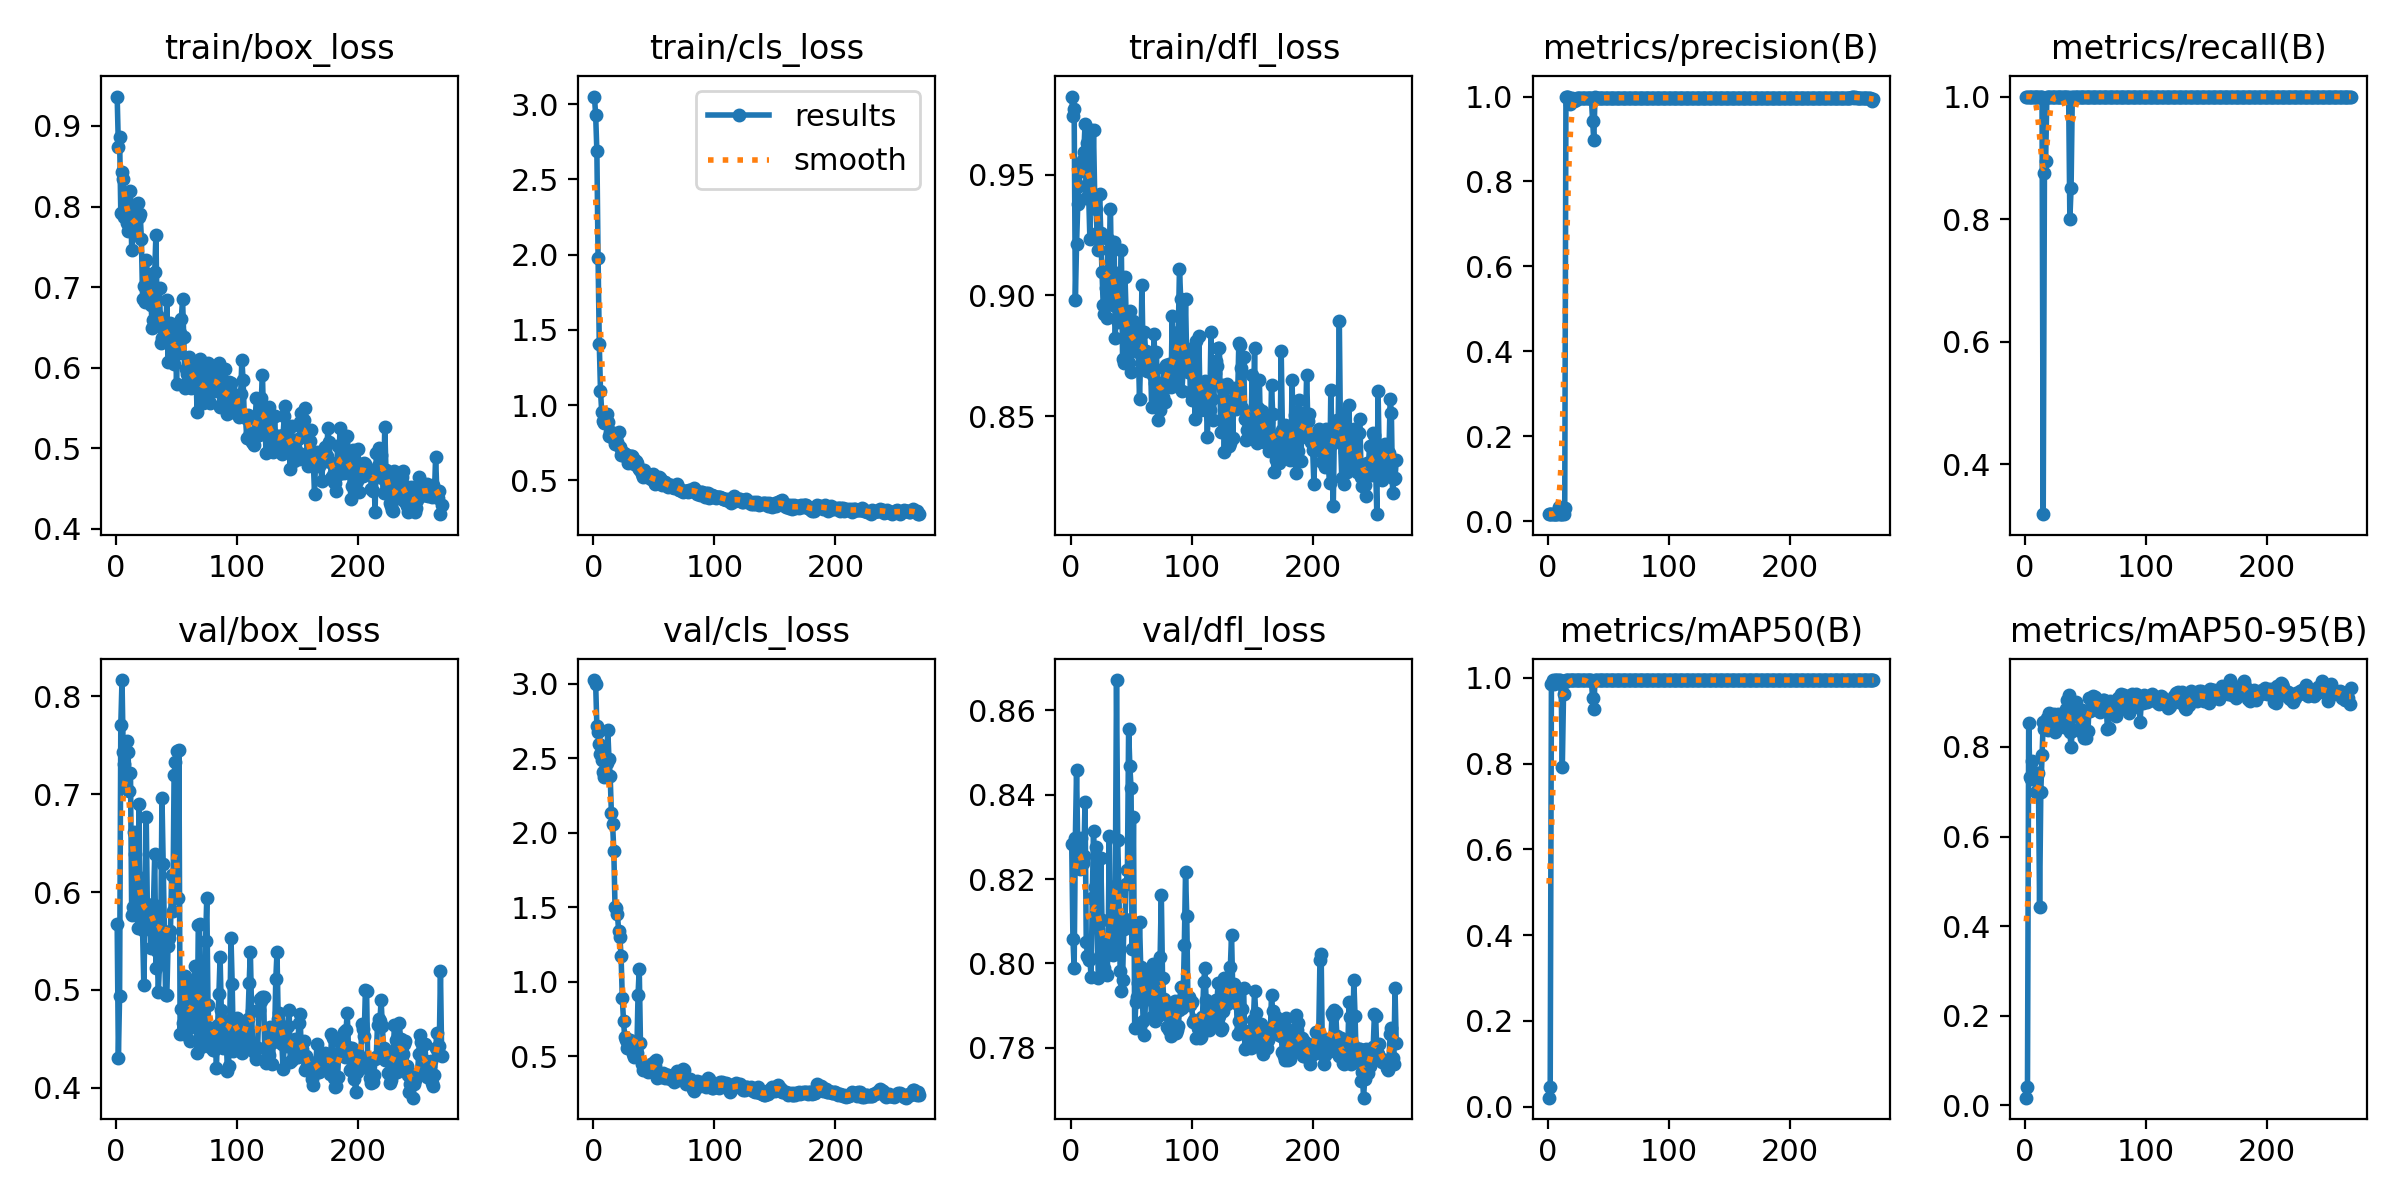

The table this chart was drawn from, first rows:
epoch, time, train/box_loss, train/cls_loss, train/dfl_loss, metrics/precision(B), metrics/recall(B), metrics/mAP50(B), metrics/mAP50-95(B), val/box_loss, val/cls_loss, val/dfl_loss, lr/pg0, lr/pg1, lr/pg2
1, 2.601, 0.9365, 3.05, 0.9824, 0.01667, 1, 0.02081, 0.01735, 0.5671, 3.026, 0.8283, 6e-05, 6e-05, 6e-05
2, 4.052, 0.8746, 2.927, 0.9742, 0.01667, 1, 0.04602, 0.04151, 0.4301, 3.002, 0.8058, 0.0001399, 0.0001399, 0.0001399
3, 5.534, 0.8861, 2.689, 0.9773, 0.01667, 1, 0.9867, 0.8528, 0.4939, 2.718, 0.7988, 0.0002196, 0.0002196, 0.0002196
4, 6.886, 0.7924, 1.977, 0.898, 0.01667, 1, 0.995, 0.7333, 0.7708, 2.679, 0.8296, 0.0002991, 0.0002991, 0.0002991
5, 8.218, 0.843, 1.403, 0.9213, 0.01667, 1, 0.9859, 0.7285, 0.8166, 2.598, 0.846, 0.0003785, 0.0003785, 0.0003785
6, 9.591, 0.8341, 1.095, 0.9377, 0.01667, 1, 0.995, 0.7678, 0.7427, 2.532, 0.8277, 0.0004577, 0.0004577, 0.0004577
7, 10.91, 0.7873, 0.9554, 0.9451, 0.01667, 1, 0.995, 0.7346, 0.731, 2.487, 0.8251, 0.0005368, 0.0005368, 0.0005368
8, 12.22, 0.8084, 0.895, 0.9514, 0.01667, 1, 0.995, 0.7286, 0.7066, 2.411, 0.8223, 0.0006157, 0.0006157, 0.0006157
9, 13.54, 0.7798, 0.8784, 0.9549, 0.03288, 1, 0.995, 0.6983, 0.7539, 2.376, 0.8297, 0.0006945, 0.0006945, 0.0006945
10, 15.04, 0.7698, 0.9355, 0.9559, 0.01667, 1, 0.995, 0.742, 0.7428, 2.506, 0.8238, 0.000773, 0.000773, 0.000773
11, 16.36, 0.8035, 0.9378, 0.9595, 0.01667, 1, 0.9867, 0.7421, 0.7032, 2.467, 0.8254, 0.0008515, 0.0008515, 0.0008515
12, 17.64, 0.8194, 0.8851, 0.9709, 0.01667, 1, 0.7925, 0.443, 0.7219, 2.693, 0.8383, 0.0009298, 0.0009298, 0.0009298
13, 19.03, 0.7467, 0.7923, 0.9403, 0.01667, 1, 0.9617, 0.6995, 0.5762, 2.497, 0.805, 0.001008, 0.001008, 0.001008
14, 20.34, 0.7837, 0.8213, 0.9632, 0.03178, 1, 0.9902, 0.7819, 0.5852, 2.38, 0.8017, 0.001086, 0.001086, 0.001086
15, 21.7, 0.7767, 0.8218, 0.9417, 1, 0.3183, 0.995, 0.8568, 0.6617, 2.13, 0.8007, 0.001164, 0.001164, 0.001164
16, 23.11, 0.7699, 0.7792, 0.9235, 1, 0.8756, 0.995, 0.8403, 0.6384, 2.057, 0.8011, 0.001241, 0.001241, 0.001241
17, 24.41, 0.7903, 0.7822, 0.9683, 1, 0.8946, 0.995, 0.8574, 0.5942, 1.878, 0.7968, 0.001319, 0.001319, 0.001319
18, 25.81, 0.8045, 0.744, 0.9396, 0.982, 1, 0.995, 0.8643, 0.5629, 1.502, 0.8155, 0.001396, 0.001396, 0.001396
19, 27.12, 0.7865, 0.7888, 0.9685, 0.9934, 1, 0.995, 0.8368, 0.6898, 1.498, 0.8313, 0.001473, 0.001473, 0.001473
20, 28.47, 0.7911, 0.7554, 0.9405, 0.9971, 1, 0.995, 0.8757, 0.5897, 1.452, 0.8181, 0.00155, 0.00155, 0.00155
21, 29.81, 0.7601, 0.8198, 0.9357, 0.9936, 1, 0.995, 0.8495, 0.6142, 1.341, 0.8275, 0.001627, 0.001627, 0.001627
22, 31.14, 0.685, 0.7184, 0.9256, 0.9903, 1, 0.995, 0.8708, 0.5615, 1.298, 0.8087, 0.001704, 0.001704, 0.001704
23, 32.46, 0.7009, 0.6695, 0.9186, 0.993, 1, 0.995, 0.8578, 0.5052, 1.172, 0.7965, 0.00178, 0.00178, 0.00178
24, 33.77, 0.6811, 0.6851, 0.9418, 0.9967, 1, 0.995, 0.8742, 0.5681, 0.8928, 0.8017, 0.001857, 0.001857, 0.001857
25, 35.11, 0.7336, 0.6833, 0.926, 0.997, 1, 0.995, 0.8334, 0.6762, 0.7393, 0.825, 0.001933, 0.001933, 0.001933
26, 36.45, 0.7163, 0.6725, 0.9098, 0.9973, 1, 0.995, 0.8667, 0.5765, 0.6278, 0.8102, 0.00195, 0.00195, 0.00195
27, 37.74, 0.6882, 0.6567, 0.896, 0.9972, 1, 0.995, 0.8726, 0.5666, 0.6129, 0.8037, 0.001949, 0.001949, 0.001949
28, 39.11, 0.7043, 0.6662, 0.8922, 0.997, 1, 0.995, 0.8673, 0.5821, 0.5597, 0.7989, 0.001947, 0.001947, 0.001947
29, 40.46, 0.6781, 0.6176, 0.9032, 0.9966, 1, 0.995, 0.8692, 0.543, 0.5695, 0.7974, 0.001945, 0.001945, 0.001945
30, 41.8, 0.6497, 0.6452, 0.8905, 0.9964, 1, 0.995, 0.8618, 0.5807, 0.6109, 0.7973, 0.001943, 0.001943, 0.001943
31, 43.13, 0.6591, 0.6607, 0.9235, 0.9968, 1, 0.995, 0.8531, 0.5881, 0.5935, 0.8023, 0.001941, 0.001941, 0.001941
32, 44.48, 0.7185, 0.6602, 0.9187, 0.9971, 1, 0.995, 0.8437, 0.6388, 0.5918, 0.8303, 0.001939, 0.001939, 0.001939
33, 45.86, 0.7649, 0.6484, 0.9358, 0.9973, 1, 0.995, 0.8782, 0.5221, 0.5129, 0.8023, 0.001937, 0.001937, 0.001937
34, 47.27, 0.666, 0.6111, 0.9001, 0.997, 1, 0.995, 0.8846, 0.5395, 0.497, 0.8082, 0.001935, 0.001935, 0.001935
35, 48.61, 0.6567, 0.6272, 0.896, 0.9968, 1, 0.995, 0.9037, 0.4983, 0.5172, 0.8021, 0.001933, 0.001933, 0.001933
36, 50.01, 0.6992, 0.6147, 0.9221, 0.9964, 1, 0.995, 0.9151, 0.5275, 0.5247, 0.8025, 0.001931, 0.001931, 0.001931
37, 51.32, 0.6308, 0.585, 0.8824, 0.943, 0.8, 0.9529, 0.8335, 0.5595, 0.913, 0.8184, 0.001929, 0.001929, 0.001929
38, 52.68, 0.6372, 0.5759, 0.9093, 0.897, 0.85, 0.9286, 0.7996, 0.6963, 1.09, 0.8672, 0.001927, 0.001927, 0.001927
39, 54.04, 0.6602, 0.5675, 0.8889, 1, 0.9986, 0.995, 0.8362, 0.629, 0.5925, 0.8292, 0.001925, 0.001925, 0.001925
40, 55.4, 0.6385, 0.539, 0.9008, 0.9974, 1, 0.995, 0.8683, 0.5573, 0.448, 0.8172, 0.001923, 0.001923, 0.001923
41, 56.83, 0.6355, 0.5249, 0.894, 0.9974, 1, 0.995, 0.8952, 0.4945, 0.4096, 0.7982, 0.001921, 0.001921, 0.001921
42, 58.21, 0.6841, 0.5692, 0.9188, 0.9974, 1, 0.995, 0.8994, 0.4945, 0.4347, 0.7933, 0.001919, 0.001919, 0.001919
43, 59.51, 0.6071, 0.5347, 0.8736, 0.9974, 1, 0.995, 0.8792, 0.5446, 0.4311, 0.7961, 0.001917, 0.001917, 0.001917
44, 60.83, 0.6314, 0.5212, 0.8719, 0.9975, 1, 0.995, 0.8694, 0.5533, 0.4117, 0.8082, 0.001915, 0.001915, 0.001915
45, 62.14, 0.656, 0.5352, 0.9077, 0.9974, 1, 0.995, 0.8674, 0.5599, 0.3967, 0.8104, 0.001913, 0.001913, 0.001913
46, 63.46, 0.6403, 0.519, 0.8912, 0.9973, 1, 0.995, 0.8464, 0.6172, 0.4131, 0.8187, 0.001911, 0.001911, 0.001911
47, 64.78, 0.6303, 0.5214, 0.8929, 0.9973, 1, 0.995, 0.8827, 0.5802, 0.4025, 0.8221, 0.001909, 0.001909, 0.001909
48, 66.13, 0.6047, 0.51, 0.872, 0.9973, 1, 0.995, 0.8283, 0.7194, 0.4507, 0.8556, 0.001907, 0.001907, 0.001907
49, 67.44, 0.6525, 0.5395, 0.8934, 0.9973, 1, 0.995, 0.8195, 0.7328, 0.4476, 0.8467, 0.001905, 0.001905, 0.001905
50, 68.77, 0.5793, 0.4962, 0.868, 0.9973, 1, 0.995, 0.8209, 0.7444, 0.4594, 0.8417, 0.001903, 0.001903, 0.001903
51, 70.06, 0.6313, 0.4775, 0.8834, 0.9973, 1, 0.995, 0.8797, 0.5937, 0.4324, 0.8035, 0.001901, 0.001901, 0.001901
52, 71.42, 0.6186, 0.4915, 0.8892, 0.9971, 1, 0.995, 0.835, 0.7451, 0.4786, 0.8346, 0.001899, 0.001899, 0.001899
53, 72.83, 0.6429, 0.5155, 0.8797, 0.9967, 1, 0.995, 0.9089, 0.455, 0.3557, 0.7846, 0.001897, 0.001897, 0.001897
54, 74.16, 0.661, 0.5228, 0.8858, 0.9969, 1, 0.995, 0.88, 0.4803, 0.3861, 0.7909, 0.001895, 0.001895, 0.001895
55, 75.48, 0.6851, 0.5129, 0.8847, 0.9973, 1, 0.995, 0.8943, 0.4667, 0.3834, 0.792, 0.001893, 0.001893, 0.001893
56, 76.81, 0.6377, 0.5001, 0.8765, 0.9972, 1, 0.995, 0.914, 0.4545, 0.3588, 0.7954, 0.001891, 0.001891, 0.001891
57, 78.14, 0.5755, 0.4665, 0.8569, 0.9971, 1, 0.995, 0.9061, 0.5142, 0.3771, 0.8099, 0.001889, 0.001889, 0.001889
58, 79.46, 0.5981, 0.4891, 0.876, 0.997, 1, 0.995, 0.9121, 0.4892, 0.3909, 0.7991, 0.001887, 0.001887, 0.001887
59, 80.77, 0.5923, 0.4869, 0.9044, 0.9973, 1, 0.995, 0.8948, 0.4729, 0.3559, 0.7947, 0.001885, 0.001885, 0.001885
60, 82.15, 0.6133, 0.4709, 0.8728, 0.9974, 1, 0.995, 0.8915, 0.4608, 0.3769, 0.7864, 0.001883, 0.001883, 0.001883
... 209 more rows
